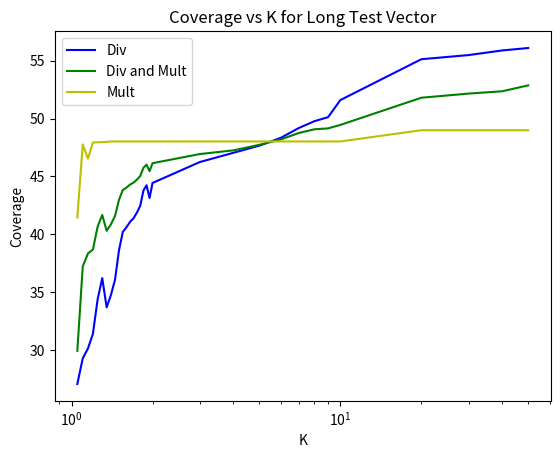

Reproduce this figure in Python. (Note: this script raises an exception after producing the figure.)
import numpy as np
import matplotlib.pyplot as plt
import sys



K_value = np.array([1.05, 1.10, 1.15, 1.20, 1.25, 1.30, 1.35, 1.40, 1.45, 1.50, 1.55, 1.60, 1.65, 1.70, 1.75, 1.80, 1.85, 1.90, 1.95, 2, 3, 4, 5, 6, 7, 8, 9, 10, 20, 30, 40, 50])
Cov_noCode = np.array([14.87, 15.11, 15.65, 16.44, 17.02, 17.46, 16.66, 17.00, 17.30, 17.42, 17.46, 17.60, 17.73, 17.79, 17.80, 17.85, 17.92, 18.16, 18.24, 18.26, 18.69, 18.86, 18.98, 19.10, 19.50, 19.54, 19.61, 19.74, 20.26, 20.69, 20.78, 20.78])
Cov_long_div = np.array([27.05, 29.27, 30.12, 31.39, 34.40, 36.21, 33.68, 34.74, 36.06, 38.60, 40.20, 40.61, 41.08, 41.39, 41.88, 42.47, 43.78, 44.24, 43.14, 44.44, 46.25, 47.05, 47.67, 48.34, 49.19, 49.78, 50.13, 51.61, 55.14, 55.50, 55.90, 56.11])
Cov_long_div_mult = np.array([29.92, 37.22, 38.34, 38.68, 40.68, 41.67, 40.30, 40.86, 41.58, 42.97, 43.83, 44.04, 44.30, 44.47, 44.73, 45.04, 45.75, 46.02, 45.46, 46.15, 46.94, 47.26, 47.74, 48.20, 48.76, 49.08, 49.16, 49.46, 51.81, 52.17, 52.37, 52.88])
Cov_long_mult = np.array([41.45, 47.77, 46.54, 47.94, 47.96, 47.97, 47.99, 48.03, 48.03, 48.03, 48.03, 48.03, 48.03, 48.03, 48.03, 48.03, 48.03, 48.03, 48.03, 48.03, 48.03, 48.03, 48.03, 48.03, 48.03, 48.03, 48.03, 48.03, 49.00, 49.00, 49.00, 49.00])
Cov_short_div = np.array([27.56, 29.69, 30.55, 32.06, 34.85, 36.67, 33.61, 34.52, 35.64, 37.99, 39.88, 40.32, 40.38, 40.73, 41.29, 41.90, 43.15, 43.74, 42.65, 43.95, 46.47, 47.80, 48.84, 49.76, 50.86, 51.66, 51.94, 52.97, 56.70, 57.18, 57.51, 57.94])
Cov_short_div_mult = np.array([23.49, 28.70, 30.00, 30.76, 32.47, 33.44, 31.83, 32.30, 32.89, 34.15, 35.17, 35.41, 35.44, 35.63, 35.93, 36.25, 36.92, 37.22, 36.53, 37.19, 38.19, 38.78, 39.49, 40.09, 40.78, 41.23, 41.35, 41.82, 43.71, 44.16, 44.37, 44.95])
Cov_short_mult = np.array([24.36, 29.00, 27.96, 29.52, 29.59, 29.59, 29.61, 29.65, 29.65, 29.65, 29.65, 29.65, 29.65, 29.65, 29.65, 29.65, 29.65, 29.65, 29.65, 29.65, 29.65, 29.65, 29.65, 29.65, 29.65, 29.65, 29.65, 29.65, 30.89, 30.89, 30.89, 30.89])
Cov_short_div_noAlu = np.array([22.02, 25.52, 28.80, 28.80, 33.64, 36.99, 32.62, 33.91, 35.55, 41.73, 47.37, 48.36, 48.33, 49.20, 50.82, 52.44, 56.04, 56.15, 52.38, 56.28, 57.15, 60.38, 62.17, 64.53, 67.00, 68.59, 69.07, 71.12, 74.41, 75.57, 76.14, 76.81])
Cov_short_div_mult_noAlu = np.array([19.30, 27.10, 29.07, 29.07, 30.70, 31.63, 30.43, 30.78, 31.23, 32.94, 34.52, 34.79, 34.78, 35.02, 35.47, 35.91, 36.91, 36.92, 35.90, 36.97, 37.18, 38.09, 38.59, 39.23, 39.92, 40.35, 40.49, 41.05, 41.79, 42.24, 42.43, 43.26])



#plot the graph using a log scale for k of no code, long div, long div mult, long mult, all with respect to K, all in the same graph 
plt.figure()

#plt.plot(K_value, Cov_noCode, 'r', label='No Code')
plt.plot(K_value, Cov_long_div, 'b', label='Div')
plt.plot(K_value, Cov_long_div_mult, 'g', label='Div and Mult')
plt.plot(K_value, Cov_long_mult, 'y', label='Mult')

plt.xlabel('K')
plt.ylabel('Coverage')
plt.title('Coverage vs K for Long Test Vector')
plt.legend()
plt.xscale('log')
# plt.show()

#save the graph
plt.savefig('figures/long.png')

#plot another graph in the same way, showing just no code and long div
plt.figure()

plt.plot(K_value, Cov_noCode, 'r', label='No Code')
plt.plot(K_value, Cov_long_div, 'b', label='Div')

plt.xlabel('K')
plt.ylabel('Coverage')
plt.title('Coverage vs K for Long Test Vector or No Code')
plt.legend()
plt.xscale('log')

#save the graph
plt.savefig('figures/no_code.png')

#plot another graph in the same way, showing short div, short siv mult and short mult
plt.figure()

plt.plot(K_value, Cov_short_div, 'b', label='Div')
plt.plot(K_value, Cov_short_div_mult, 'g', label='Div and Mult')
plt.plot(K_value, Cov_short_mult, 'y', label='Mult')

plt.xlabel('K')
plt.ylabel('Coverage')
plt.title('Coverage vs K for Short Test Vector')
plt.legend()
plt.xscale('log')

#save the graph
plt.savefig('figures/short.png')

#plot another graph in the same way, showing short div, and short div no alu

plt.figure()

plt.plot(K_value, Cov_short_div, 'b', label='Div')
plt.plot(K_value, Cov_short_div_noAlu, 'g', label='Div No Alu')

plt.xlabel('K')
plt.ylabel('Coverage')
plt.title('Comparison of Division with and without Alu')
plt.legend()
plt.xscale('log')

#save the graph
plt.savefig('figures/div_noAlu.png')

#plot another graph in the same way, showing short div mult, and short div mult no alu

plt.figure()

plt.plot(K_value, Cov_short_div_mult, 'b', label='Div and Mult')
plt.plot(K_value, Cov_short_div_mult_noAlu, 'g', label='Div and Mult No Alu')

plt.xlabel('K')
plt.ylabel('Coverage')
plt.title('Comparison of Division and Multiplication with and without Alu')
plt.legend()
plt.xscale('log')

#save the graph
plt.savefig('figures/div_mult_noAlu.png')







    


